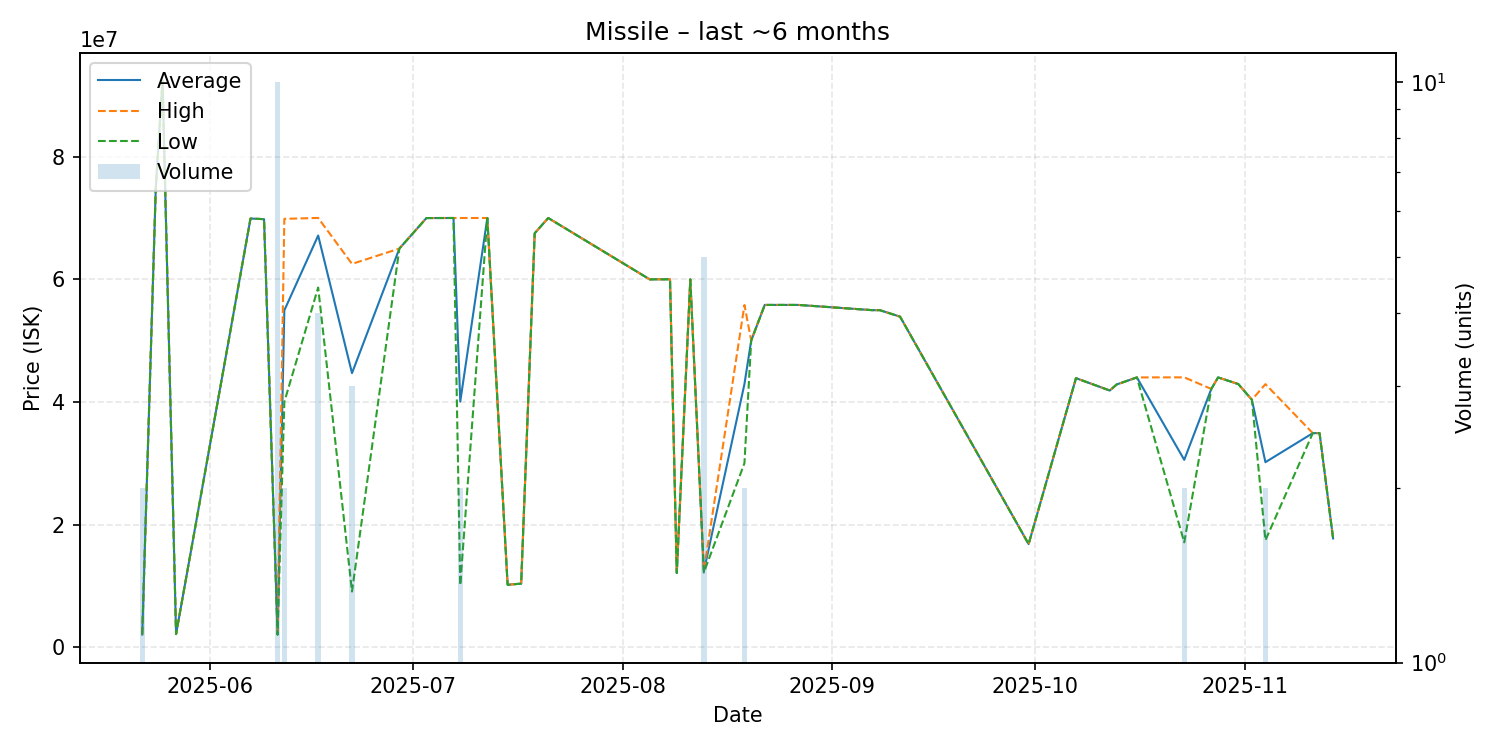

The table this chart was drawn from, first rows:
date, average, highest, lowest, order_count, volume
2025-05-22, 2058500, 2059000, 2058000, 2, 2
2025-05-24, 74900000, 74900000, 74900000, 1, 1
2025-05-25, 92380000, 92380000, 92380000, 1, 1
2025-05-27, 2135000, 2135000, 2135000, 1, 1
2025-06-07, 69900000, 69900000, 69900000, 1, 1
2025-06-09, 69800000, 69800000, 69800000, 1, 1
2025-06-11, 2280500, 2540000, 2000000, 4, 10
2025-06-12, 54925000, 69850000, 40000000, 2, 2
2025-06-17, 67127500, 70000000, 58650000, 4, 4
2025-06-22, 44689333, 62500000, 9068000, 3, 3
2025-06-29, 65000000, 65000000, 65000000, 1, 1
2025-07-03, 69980000, 69980000, 69980000, 1, 1
2025-07-07, 69990000, 69990000, 69990000, 1, 1
2025-07-08, 40045000, 69990000, 10100000, 2, 2
2025-07-12, 69990000, 69990000, 69990000, 1, 1
2025-07-15, 10170000, 10170000, 10170000, 1, 1
2025-07-17, 10360000, 10360000, 10360000, 1, 1
2025-07-19, 67500000, 67500000, 67500000, 1, 1
2025-07-21, 69990000, 69990000, 69990000, 1, 1
2025-08-05, 59980000, 59980000, 59980000, 1, 1
2025-08-06, 59990000, 59990000, 59990000, 1, 1
2025-08-08, 59990000, 59990000, 59990000, 1, 1
2025-08-09, 12080000, 12080000, 12080000, 1, 1
2025-08-11, 59980000, 59980000, 59980000, 1, 1
2025-08-13, 12358000, 12415000, 12160000, 5, 5
2025-08-19, 42900000, 55800000, 30000000, 2, 2
2025-08-20, 50000000, 50000000, 50000000, 1, 1
2025-08-22, 55810000, 55810000, 55810000, 1, 1
2025-08-27, 55810000, 55810000, 55810000, 1, 1
2025-09-07, 54950000, 54950000, 54950000, 1, 1
2025-09-08, 54960000, 54960000, 54960000, 1, 1
2025-09-11, 53900000, 53900000, 53900000, 1, 1
2025-09-30, 16810000, 16810000, 16810000, 1, 1
2025-10-07, 43870000, 43870000, 43870000, 1, 1
2025-10-12, 41850000, 41850000, 41850000, 1, 1
2025-10-13, 42830000, 42830000, 42830000, 1, 1
2025-10-16, 43990000, 43990000, 43990000, 1, 1
2025-10-23, 30545000, 44000000, 17090000, 2, 2
2025-10-27, 42110000, 42110000, 42110000, 1, 1
2025-10-28, 43990000, 43990000, 43990000, 1, 1
2025-10-31, 42900000, 42900000, 42900000, 1, 1
2025-11-02, 40340000, 40340000, 40340000, 1, 1
2025-11-04, 30165000, 42890000, 17440000, 2, 2
2025-11-11, 34900000, 34900000, 34900000, 1, 1
2025-11-12, 34900000, 34900000, 34900000, 1, 1
2025-11-14, 17730000, 17730000, 17730000, 1, 1
